Run: headless pygame with SDL's dummy video driver; simulated clock (each Clock.tick advances the game by its frame time, no real sleeping); random seed 0; keys injected as events and as key.get_pressed() state; no mouse input.
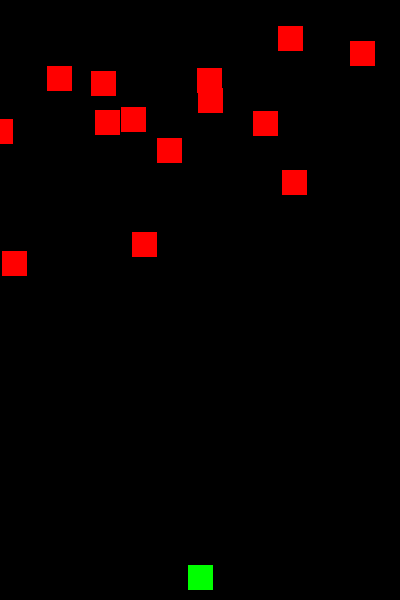
Frame 1 of 4 · flips 1–60 · no input
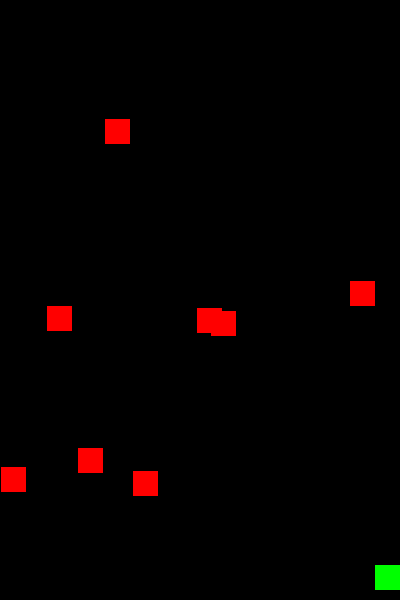
Frame 2 of 4 · flips 61–180 · tapped SPACE, RETURN · held RIGHT (→), D
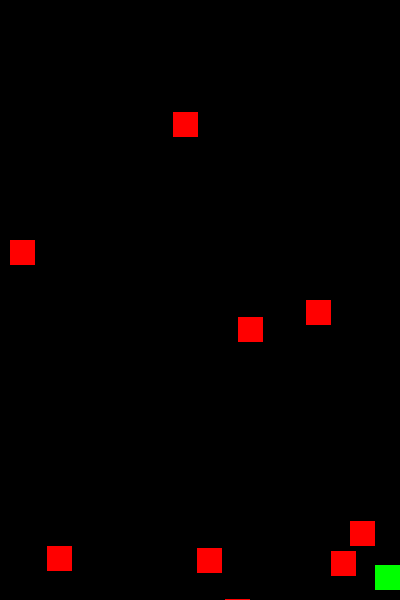
Frame 3 of 4 · flips 181–300 · held DOWN (↓), S
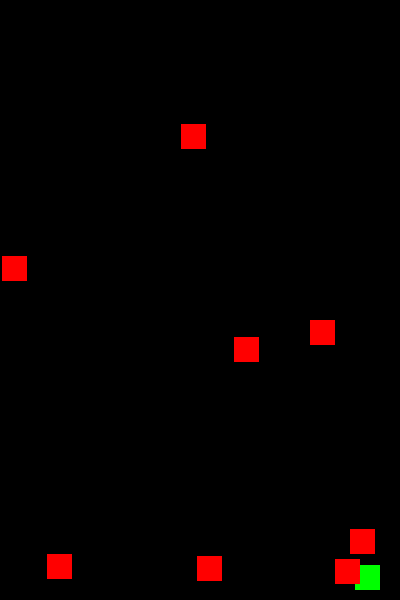
Frame 4 of 4 · flips 301–420 · held LEFT (←), A, UP (↑), W

The pygame program that drew these frames:

import pygame
import random

pygame.init()

# Colours
BLACK = (0, 0, 0)
WHITE = (255, 255, 255)
RED = (255, 0, 0)
GREEN = (0, 255, 0)
BLUE = (0, 0, 255)

# Screen settings
WIDTH = 400
HEIGHT = 600
FPS = 30
screen = pygame.display.set_mode((WIDTH, HEIGHT))

pygame.display.set_caption("Shmup")

done = False
clock = pygame.time.Clock()

# Player
class Player(pygame.sprite.Sprite):
    def __init__(self):
        pygame.sprite.Sprite.__init__(self)
        self.image = pygame.Surface((25,25))
        self.image.fill(GREEN)
        self.rect = self.image.get_rect()
        self.rect.centerx = WIDTH/2
        self.rect.bottom = HEIGHT - 10
        self.speedx = 0

    def update(self):
        self.rect.x += self.speedx
        if player.rect.left < 0:
            player.rect.left = 0
        if player.rect.right > WIDTH:
            player.rect.right = WIDTH

    def shoot(self):
        projectile = Projectile(self.rect.centerx, self.rect.top)
        all_sprites.add(projectile)
        projectiles.add(projectile)

# Enemies
class Mob(pygame.sprite.Sprite):
    def __init__(self):
        pygame.sprite.Sprite.__init__(self)
        self.image = pygame.Surface((25,25))
        self.image.fill(RED)
        self.rect = self.image.get_rect()
        self.rect.x = random.randrange(WIDTH - self.rect.width)
        self.rect.y = random.randrange(-100, -40)
        self.speedx = random.randrange(-3, 3)
        self.speedy = random.randrange(2, 6)

    def update(self):
        self.rect.x += self.speedx
        self.rect.y += self.speedy
        if self.rect.top > HEIGHT:
            self.rect.x = random.randrange(WIDTH - self.rect.width)
            self.rect.y = random.randrange(-100, -40)
            self.speedx = random.randrange(-3, 3)
            self.speedy = random.randrange(2, 6)

# Projectile
class Projectile(pygame.sprite.Sprite):
    def __init__(self, x, y):
        pygame.sprite.Sprite.__init__(self)
        self.image = pygame.Surface((5,10))
        self.image.fill(WHITE)
        self.rect = self.image.get_rect()
        self.rect.centerx = x
        self.rect.bottom = y
        self.speedy = -10

    def update(self):
        self.rect.y += self.speedy
        if self.rect.bottom < 0:
            self.kill()

player = Player()
all_sprites = pygame.sprite.Group()
all_sprites.add(player)
projectiles = pygame.sprite.Group()
mobs = pygame.sprite.Group()
for i in range(15):
    m = Mob()
    all_sprites.add(m)
    mobs.add(m)

# Game loop
while not done:

    clock.tick(FPS)

    # Process inputs/events
    for event in pygame.event.get():
        if event.type == pygame.QUIT:
            done = True
        elif event.type == pygame.KEYDOWN:
            if event.key == pygame.K_LEFT:
                player.speedx = -5
            if event.key == pygame.K_RIGHT:
                player.speedx = 5
            if event.key == pygame.K_SPACE:
                player.shoot()
        elif event.type == pygame.KEYUP:
            if event.key == pygame.K_LEFT:
                player.speedx = 0
            if event.key == pygame.K_RIGHT:
                player.speedx = 0

    # Update
    all_sprites.update()

    hits = pygame.sprite.groupcollide(mobs, projectiles, True, True)
    for hit in hits:
        m = Mob()
        all_sprites.add(m)
        mobs.add(m)

    hits = pygame.sprite.spritecollide(player, mobs, False)
    if hits:
        done = True

    # Draw
    screen.fill(BLACK)
    all_sprites.draw(screen)

    # Flip the display
    pygame.display.flip()

pygame.quit()
